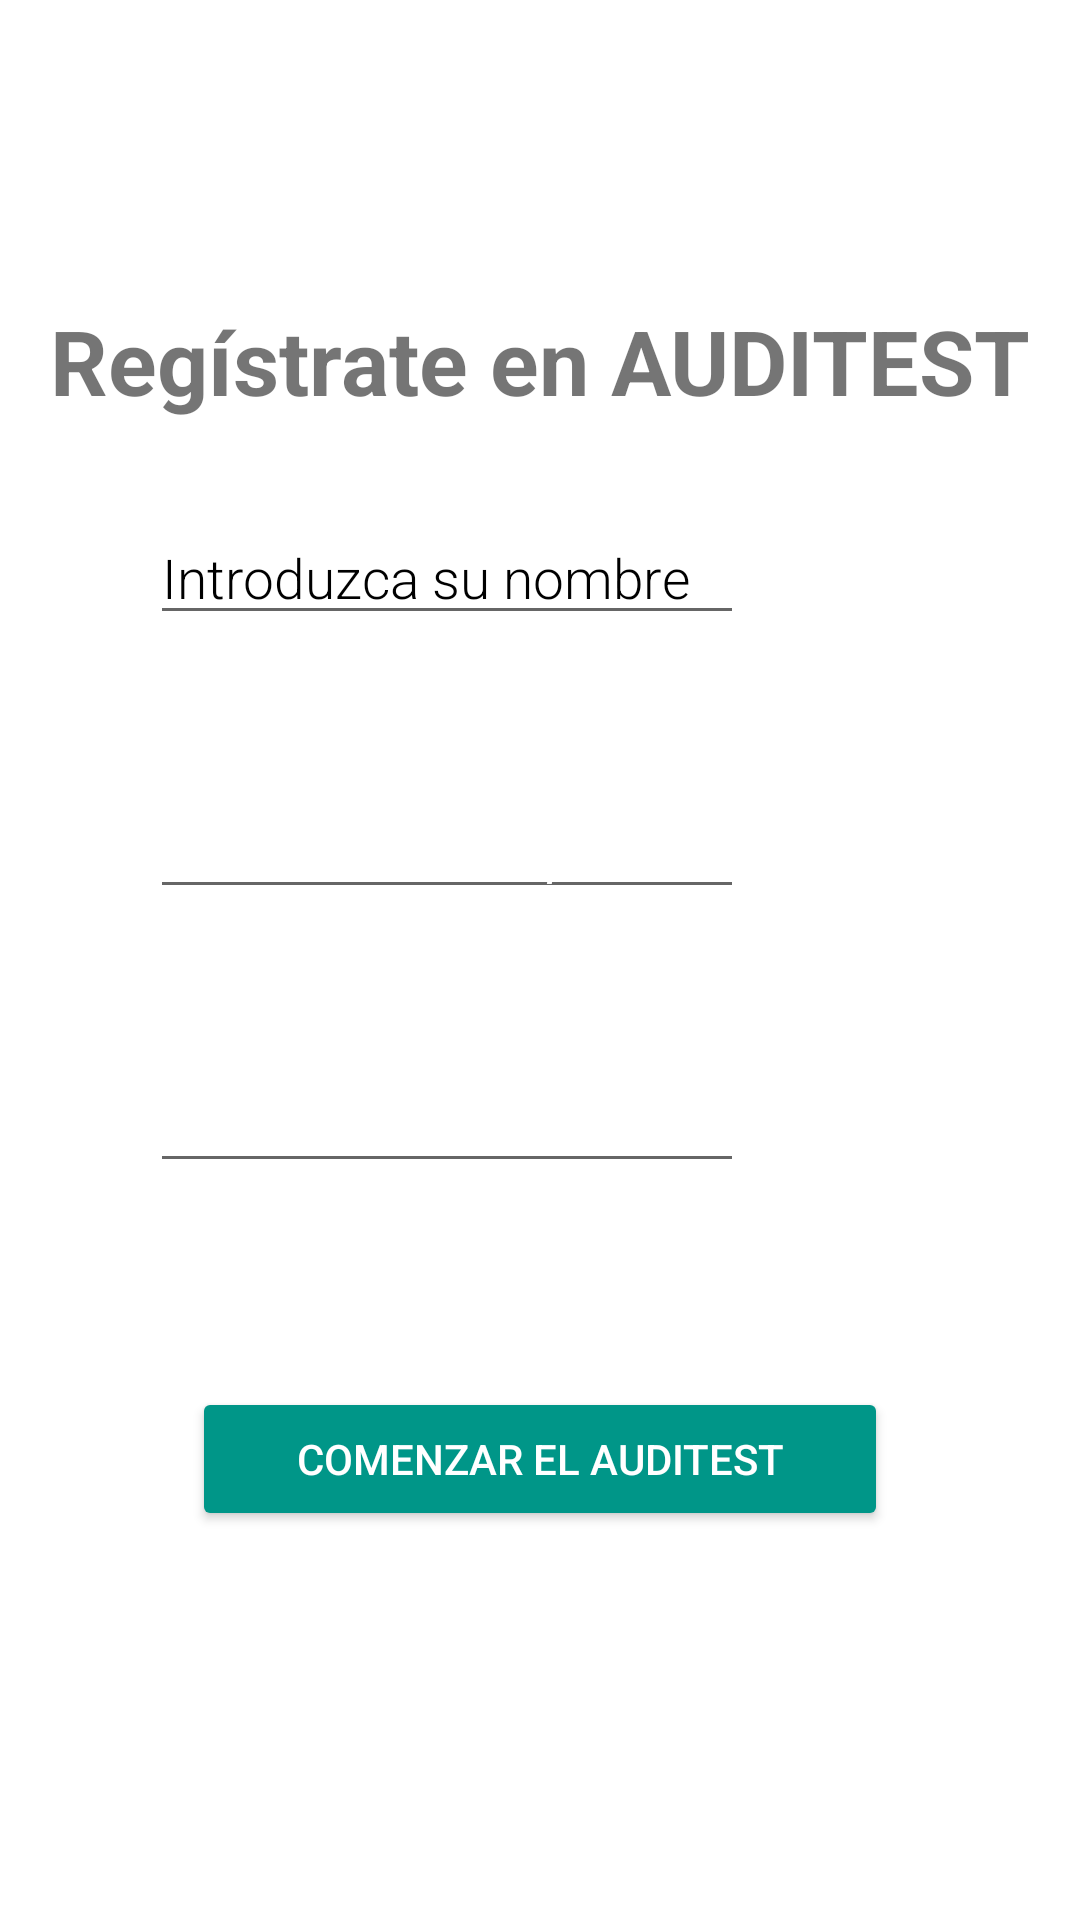

Produce the Android XML layout that renders to this screen, including the resource entries it uses.
<!-- AndroidManifest.xml: application theme Theme.Trabajoweno -->
<!-- res/layout/prueba2.xml -->
<?xml version="1.0" encoding="utf-8"?>
<androidx.constraintlayout.widget.ConstraintLayout xmlns:android="http://schemas.android.com/apk/res/android"
    xmlns:app="http://schemas.android.com/apk/res-auto"
    xmlns:tools="http://schemas.android.com/tools"
    android:id="@+id/linearLayout4"
    android:layout_width="match_parent"
    android:layout_height="match_parent"
    tools:context=".prueba2">

    <TextView
        android:id="@+id/text1"
        android:layout_width="wrap_content"
        android:layout_height="wrap_content"
        android:layout_marginTop="100dp"
        android:text="@string/intro1"
        android:textSize="30sp"
        android:textStyle="bold"
        app:layout_constraintEnd_toEndOf="parent"
        app:layout_constraintStart_toStartOf="parent"
        app:layout_constraintTop_toTopOf="parent" />


    <EditText
        android:id="@+id/text2"
        android:layout_width="0dp"
        android:layout_height="wrap_content"
        android:layout_marginTop="170dp"
        android:fontFamily="sans-serif-light"
        android:inputType="text"
        android:text="@string/nombre"
        android:textColor="#000000"
        android:textSize="18.3sp"
        app:layout_constraintEnd_toEndOf="@+id/text3"
        app:layout_constraintStart_toStartOf="@+id/text3"
        app:layout_constraintTop_toTopOf="parent" />


    <EditText
        android:id="@+id/text3"
        android:layout_width="wrap_content"
        android:layout_height="wrap_content"
        android:layout_marginStart="50dp"
        android:layout_marginLeft="50dp"
        android:layout_marginTop="50dp"
        android:inputType="text"
        android:text="@string/apellidos"
        android:textColor="@color/apellidos"
        android:textStyle="italic"
        app:layout_constraintStart_toStartOf="parent"
        app:layout_constraintTop_toBottomOf="@+id/text2" />


    <EditText
        android:id="@+id/text4"
        android:layout_width="0dp"
        android:layout_height="wrap_content"
        android:layout_marginTop="50dp"
        android:inputType="number"
        android:text="@string/edad"
        android:textColor="@color/edad"
        android:textStyle="italic"
        app:layout_constraintEnd_toEndOf="@+id/text3"
        app:layout_constraintStart_toStartOf="@+id/text3"
        app:layout_constraintTop_toBottomOf="@+id/text3" />


    <Button
        android:id="@+id/boton1"
        android:layout_width="0dp"
        android:layout_height="wrap_content"
        android:layout_marginStart="64dp"
        android:layout_marginTop="68dp"
        android:layout_marginEnd="64dp"
        android:backgroundTint="#009688"
        android:onClick="test"
        android:textColor="#ffffff"
        android:text="@string/boton1"
        app:cornerRadius="20dp"
        app:layout_constraintEnd_toEndOf="parent"
        app:layout_constraintHorizontal_bias="0.0"
        app:layout_constraintStart_toStartOf="parent"
        app:layout_constraintTop_toBottomOf="@+id/text4" />






</androidx.constraintlayout.widget.ConstraintLayout>
<!-- resources referenced by this layout -->
<resources>
  <color name="apellidos">#FFFFFF</color>
  <color name="edad">#FFFFFF</color>
  <string name="apellidos">Introduzca sus apellidos</string>
  <string name="boton1">Comenzar el AUDITEST</string>
  <string name="edad">Introduzca su edad</string>
  <string name="intro1">Regístrate en AUDITEST</string>
  <string name="nombre">Introduzca su nombre</string>
  <style name="Theme.Trabajoweno" parent="Theme.MaterialComponents.DayNight.DarkActionBar">
          
          <item name="colorPrimary">@color/purple_500</item>
          <item name="colorPrimaryVariant">@color/purple_700</item>
          <item name="colorOnPrimary">@color/white</item>
          
          <item name="colorSecondary">@color/teal_200</item>
          <item name="colorSecondaryVariant">@color/teal_700</item>
          <item name="colorOnSecondary">@color/black</item>
          
          <item name="android:statusBarColor" tools:targetApi="l">?attr/colorPrimaryVariant</item>
          
      </style>
  <color name="purple_500">#FF6200EE</color>
  <color name="purple_700">#FF3700B3</color>
  <color name="white">#FFFFFFFF</color>
  <color name="teal_200">#FF03DAC5</color>
  <color name="teal_700">#FF018786</color>
  <color name="black">#FF000000</color>
</resources>
